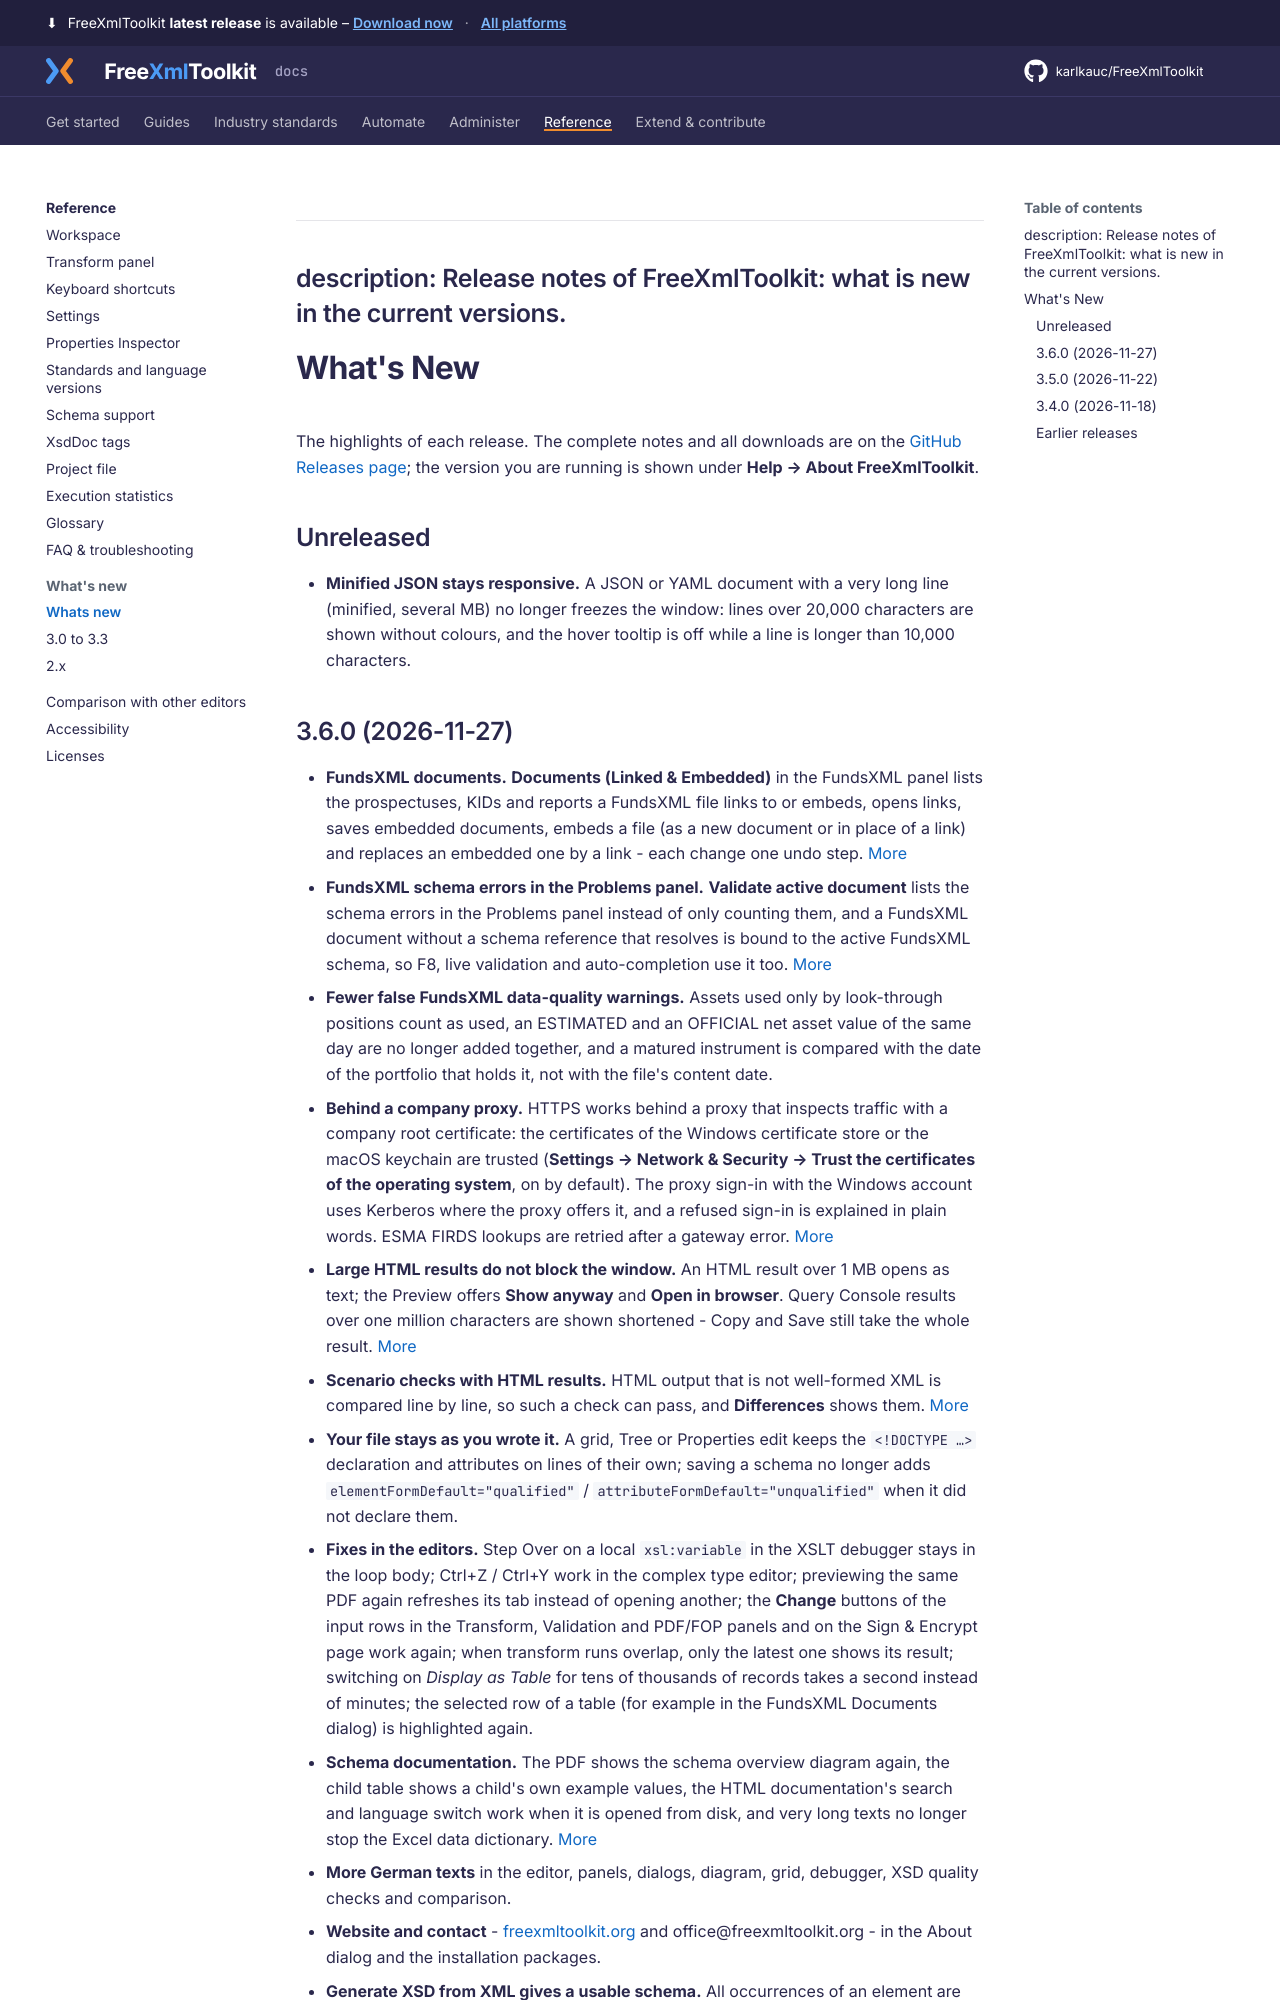

repository: karlkauc/FreeXmlToolkit · page: reference/whats-new/index.html · generator: mkdocs

---
description: Release notes of FreeXmlToolkit: what is new in the current versions.
---

# What's New

The highlights of each release. The complete notes and all downloads are on the
[GitHub Releases page](https://github.com/karlkauc/FreeXmlToolkit/releases); the version you are
running is shown under **Help → About FreeXmlToolkit**.

## Unreleased

- **Minified JSON stays responsive.** A JSON or YAML document with a very long line (minified, several MB) no
  longer freezes the window: lines over 20,000 characters are shown without colours, and the hover tooltip is off
  while a line is longer than 10,000 characters.
